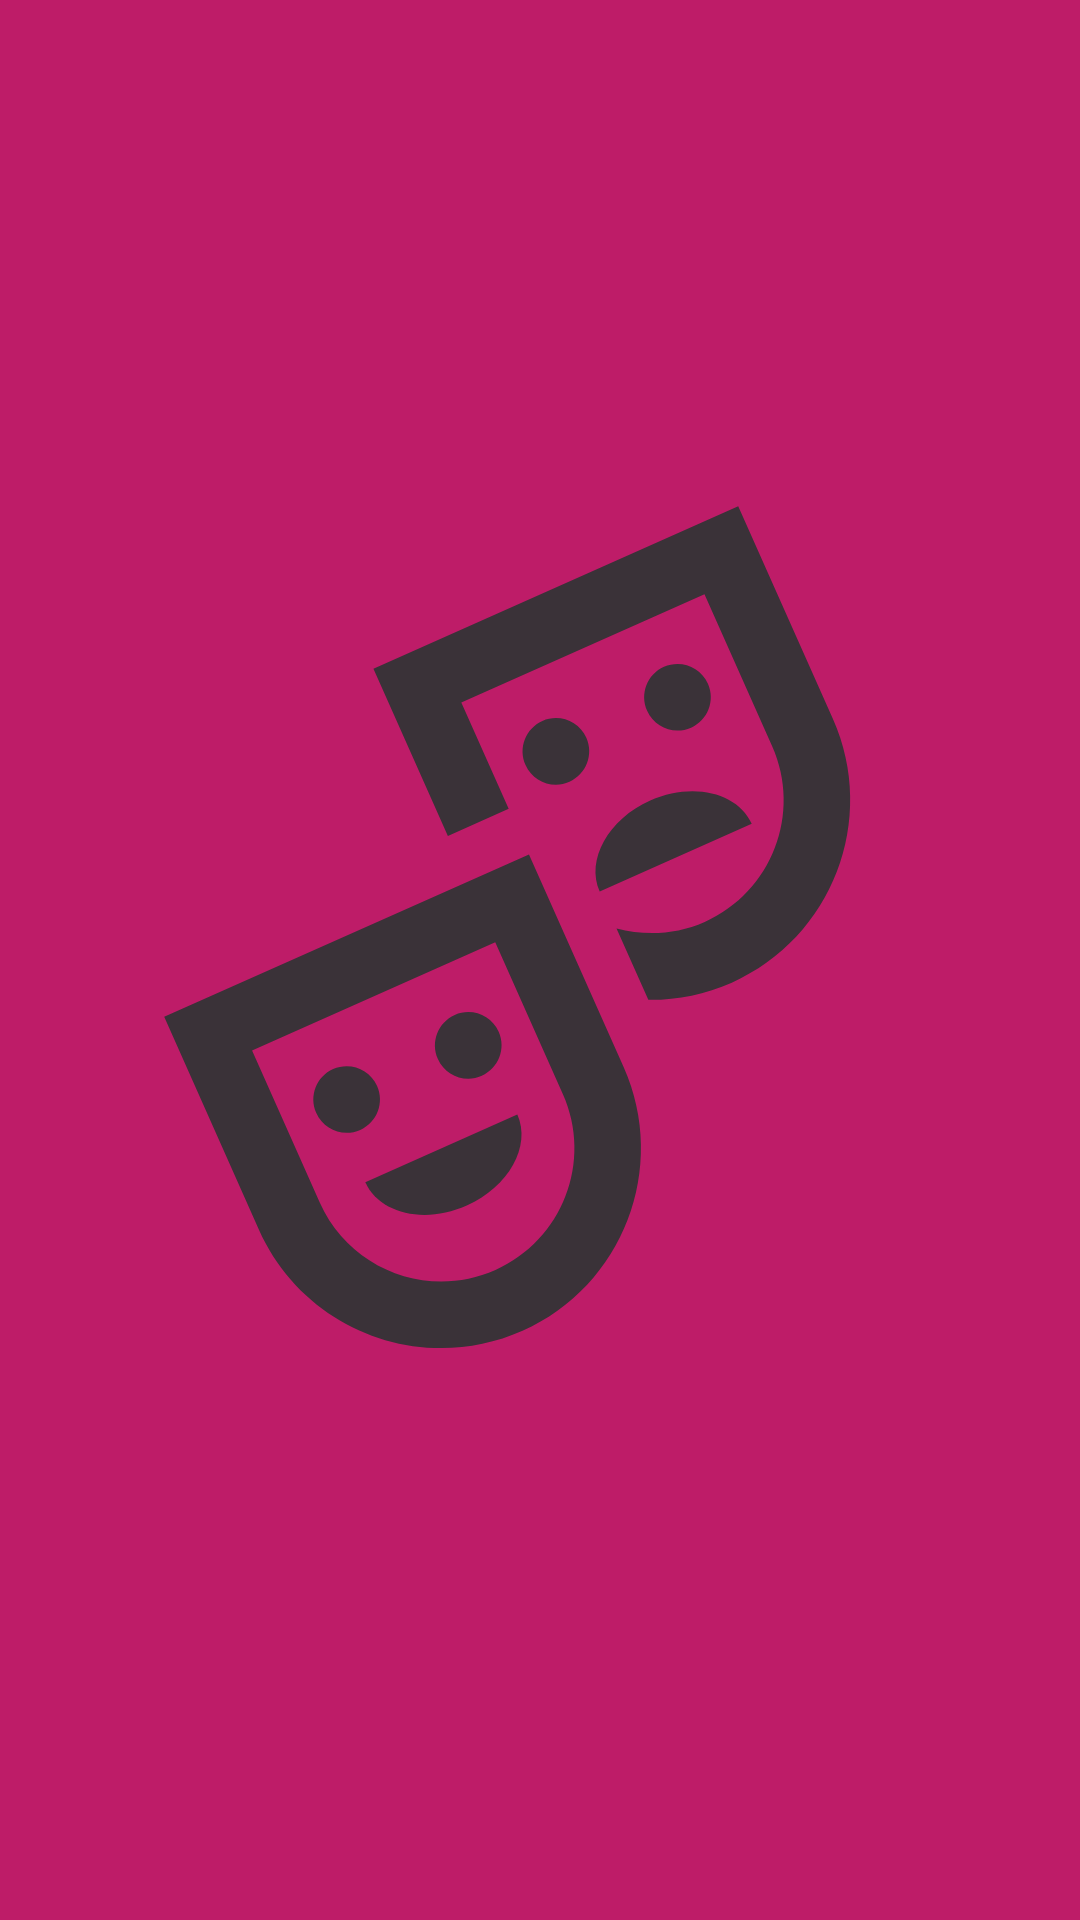

Reconstruct the res/layout file that produces this screen, plus the resources it refers to.
<!-- AndroidManifest.xml: activity theme SplashTheme -->
<!-- res/layout/activity_splash.xml -->
<?xml version="1.0" encoding="utf-8"?>
<androidx.constraintlayout.widget.ConstraintLayout xmlns:android="http://schemas.android.com/apk/res/android"
    xmlns:tools="http://schemas.android.com/tools"
    android:layout_width="match_parent"
    android:layout_height="match_parent"
    android:background="@color/palette_1"
    tools:context=".activity.SplashActivity">

    <ImageView
        android:layout_width="match_parent"
        android:layout_height="match_parent"
        android:padding="@dimen/logo_pad"
        android:src="@drawable/logo_movieman"
        android:contentDescription="@string/app_name" />

</androidx.constraintlayout.widget.ConstraintLayout>
<!-- resources referenced by this layout -->
<resources>
  <color name="palette_1">#BE1C68</color>
  <dimen name="logo_pad">4dp</dimen>
  <!-- drawable logo_movieman: vector/xml drawable (drawable, 2657 chars, omitted) -->
  <string name="app_name">Movie Man</string>
  <style name="SplashTheme" parent="Theme.AppCompat.NoActionBar">
          <item name="windowNoTitle">true</item>
          <item name="windowActionBar">false</item>
          <item name="android:windowFullscreen">true</item>
          <item name="android:windowContentOverlay">@null</item>
      </style>
</resources>
